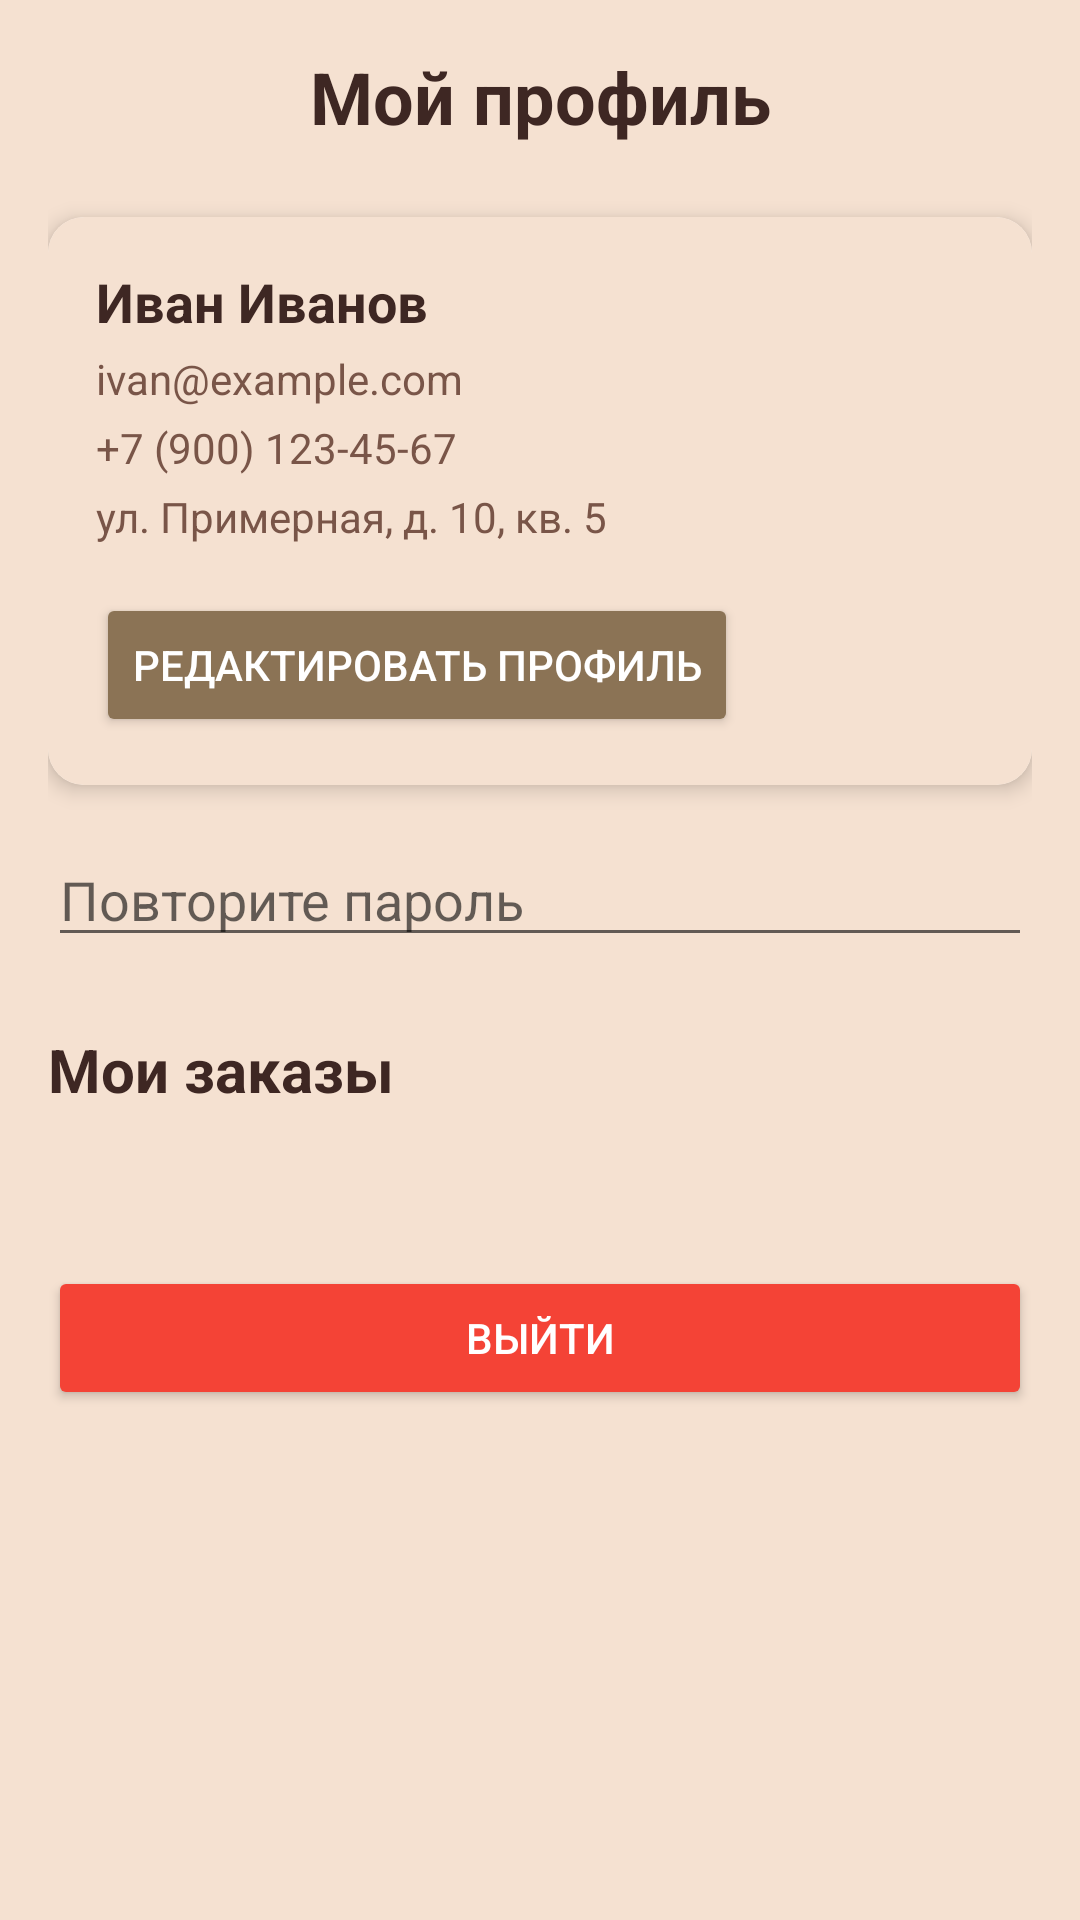

Android layout source for this screen:
<!-- AndroidManifest.xml: application theme Theme.CCClub -->
<!-- res/layout/fragment_profile.xml -->
<?xml version="1.0" encoding="utf-8"?>
<ScrollView xmlns:android="http://schemas.android.com/apk/res/android"
    xmlns:app="http://schemas.android.com/apk/res-auto"
    android:layout_width="match_parent"
    android:layout_height="match_parent"
    android:background="@color/background"
    android:fillViewport="true">

    <LinearLayout
        android:layout_width="match_parent"
        android:layout_height="wrap_content"
        android:orientation="vertical"
        android:padding="16dp">

        
        <TextView
            android:layout_width="match_parent"
            android:layout_height="wrap_content"
            android:text="Мой профиль"
            android:textColor="@color/text_primary"
            android:textSize="24sp"
            android:textStyle="bold"
            android:gravity="center"
            android:layout_marginBottom="24dp" />

        
        <androidx.cardview.widget.CardView
            android:layout_width="match_parent"
            android:layout_height="wrap_content"
            app:cardCornerRadius="12dp"
            app:cardElevation="4dp"
            app:cardBackgroundColor="@color/card_background"
            android:layout_marginBottom="16dp">

            <LinearLayout
                android:layout_width="match_parent"
                android:layout_height="wrap_content"
                android:orientation="vertical"
                android:padding="16dp">

                <TextView
                    android:id="@+id/userName"
                    android:layout_width="match_parent"
                    android:layout_height="wrap_content"
                    android:text="Иван Иванов"
                    android:textColor="@color/text_primary"
                    android:textSize="18sp"
                    android:textStyle="bold" />

                <TextView
                    android:id="@+id/userEmail"
                    android:layout_width="match_parent"
                    android:layout_height="wrap_content"
                    android:text="ivan@example.com"
                    android:textColor="@color/text_secondary"
                    android:textSize="14sp"
                    android:layout_marginTop="4dp" />

                <TextView
                    android:id="@+id/userPhone"
                    android:layout_width="match_parent"
                    android:layout_height="wrap_content"
                    android:text="+7 (900) 123-45-67"
                    android:textColor="@color/text_secondary"
                    android:textSize="14sp"
                    android:layout_marginTop="4dp" />

                <TextView
                    android:id="@+id/userAddress"
                    android:layout_width="match_parent"
                    android:layout_height="wrap_content"
                    android:text="ул. Примерная, д. 10, кв. 5"
                    android:textColor="@color/text_secondary"
                    android:textSize="14sp"
                    android:layout_marginTop="4dp" />

                <Button
                    android:id="@+id/btnEditProfile"
                    android:layout_width="wrap_content"
                    android:layout_height="wrap_content"
                    android:text="Редактировать профиль"
                    android:layout_marginTop="16dp"
                    android:backgroundTint="@color/primary_brown"
                    android:textColor="@color/text_on_dark" />

            </LinearLayout>
        </androidx.cardview.widget.CardView>

        <EditText
            android:id="@+id/etConfirmPassword"
            android:layout_width="match_parent"
            android:layout_height="wrap_content"
            android:hint="Повторите пароль"
            android:inputType="textPassword"
            android:layout_marginBottom="24dp" />
        
        <TextView
            android:layout_width="match_parent"
            android:layout_height="wrap_content"
            android:text="Мои заказы"
            android:textColor="@color/text_primary"
            android:textSize="20sp"
            android:textStyle="bold"
            android:layout_marginBottom="12dp" />

        
        <TextView
            android:id="@+id/noOrdersText"
            android:layout_width="match_parent"
            android:layout_height="wrap_content"
            android:text="У вас пока нет заказов"
            android:textColor="@color/text_secondary"
            android:textSize="16sp"
            android:gravity="center"
            android:padding="32dp"
            android:visibility="gone" />

        
        <androidx.recyclerview.widget.RecyclerView
            android:id="@+id/ordersRecyclerView"
            android:layout_width="match_parent"
            android:layout_height="wrap_content"
            android:layout_marginBottom="16dp" />


        
        <Button
            android:id="@+id/btnLogout"
            android:layout_width="match_parent"
            android:layout_height="wrap_content"
            android:text="Выйти"
            android:layout_marginTop="24dp"
            android:backgroundTint="@color/red"
            android:textColor="@color/text_on_dark" />

        <Button
            android:id="@+id/btnGoToAdmin"
            android:layout_width="match_parent"
            android:layout_height="wrap_content"
            android:text="⚙️ Панель администратора"
            android:visibility="gone"
            android:layout_marginBottom="8dp" />
    </LinearLayout>
</ScrollView>
<!-- resources referenced by this layout -->
<resources>
  <color name="background">@color/brown_light</color>
  <color name="card_background">#FFFFFF</color>
  <color name="primary_brown">#8B7355</color>
  <color name="red">#F44336</color>
  <color name="text_on_dark">#FFFFFF</color>
  <color name="text_primary">#3E2723</color>
  <color name="text_secondary">#795548</color>
  <style name="Theme.CCClub" parent="Theme.MaterialComponents.DayNight.NoActionBar">
          <item name="colorPrimary">@color/primary_brown</item>
          <item name="colorPrimaryVariant">@color/dark_brown</item>
          <item name="colorOnPrimary">@color/text_on_dark</item>
          <item name="colorSecondary">@color/secondary_brown</item>
          <item name="colorSecondaryVariant">@color/dark_brown</item>
          <item name="colorOnSecondary">@color/text_on_dark</item>
          <item name="android:statusBarColor">@color/primary_brown</item>
          <item name="android:windowLightStatusBar">false</item>
          <item name="android:background">@color/background</item>
      </style>
  <color name="brown_light">#FFF5E1D1</color>
  <color name="dark_brown">#FFFFFF</color>
  <color name="secondary_brown">#FFFFFF</color>
</resources>
